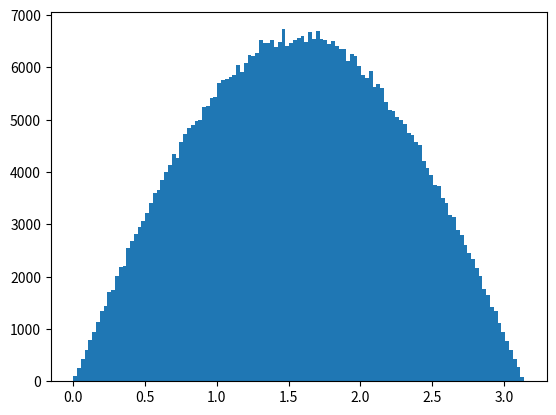

The matplotlib source for this figure: (Note: this script raises an exception after producing the figure.)
#!/usr/bin/env python3
# -*- coding: utf-8 -*-
"""
Created on Sun Dec  8 15:24:03 2019

@author: wanxiangfan
"""

import numpy as np
import matplotlib.pyplot as plt

'''============================================================================
   first use analytical method to get theta distribution'''
N = 500000

s = np.random.uniform(0,1,N) 
print(s)
''' generate uniform distribution sample, 
    s is a array which is the set of the data I generate in this project'''
theta = np.arccos(1-2*s)
#hist, bin_edges  = np.histogram(s, bins= 20)

np.all(theta >= 0)
True
np.all(theta <= np.pi)
True
count, bins, ignored = plt.hist(theta, bins= 'auto', normed=True) # draw the histagram of s_theta
'''count, bins, ignored = plt.hist(theta, bins= np.linspace(0,np.pi,20), normed=True)
bins is an array but can be set up as string like auto ''' 
#print(bins) 
plt.plot(bins, 0.5*np.sin(bins), linewidth=2, color='r')
plt.show()
'''============================================================================
second, generate phi as uniform distribution
then combine them together to get the splid angle distribution'''
phi = np.random.uniform(0,2*np.pi,N) 
omega = np.array([theta,phi]).T
print(np.array([theta,phi]))
print(omega)  # the solid angle is not need, since plt.hist2d is smart enough.

'''============================================================================
Third, Make a 2D histogram plot'''
plt.hist2d(theta, phi, bins=(40, 40), cmap=plt.cm.jet) # the graph is resonable 


